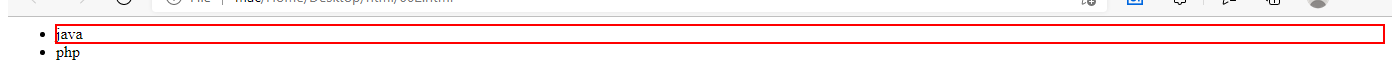
Workflow: SecuenciaHTML

Step 1: get-text from the list item
